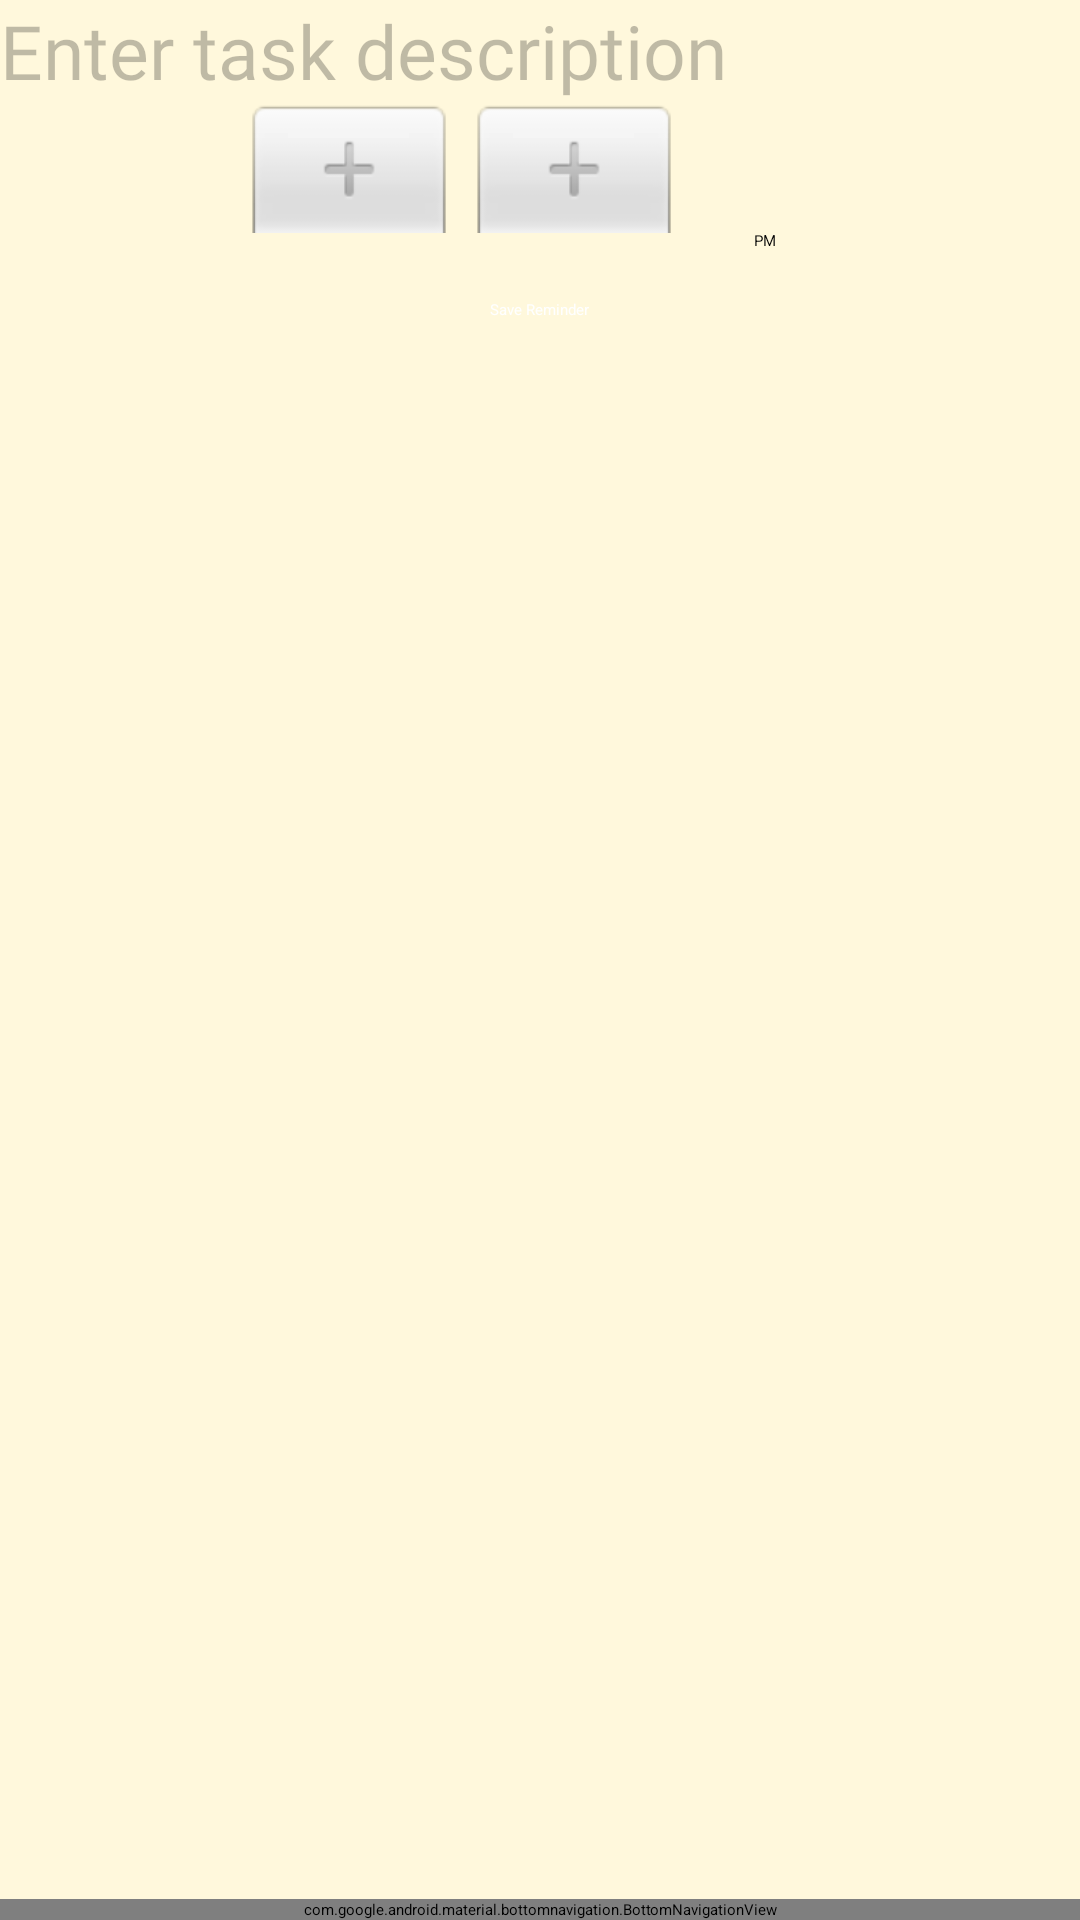

Android layout source for this screen:
<!-- AndroidManifest.xml: application theme Theme.LabExam03 -->
<!-- res/layout/activity_set_reminders.xml -->
<?xml version="1.0" encoding="utf-8"?>
<LinearLayout xmlns:android="http://schemas.android.com/apk/res/android"
    xmlns:tools="http://schemas.android.com/tools"
    android:layout_width="match_parent"
    android:layout_height="match_parent"
    xmlns:app="http://schemas.android.com/apk/res-auto"
    android:orientation="vertical"
    android:background="@color/cornsilk"
    android:padding="0dp"> 

    
    <EditText
        android:id="@+id/editTextTaskDescription"
        android:layout_width="match_parent"
        android:layout_height="wrap_content"
        android:fontFamily="@font/alatsi_regular"
        android:hint="@string/enter_task_description"
        android:inputType="text"
        android:textColor="@color/black"
        android:textColorHint="@color/semi_transparent_black"
        android:textSize="25sp"
        tools:ignore="Autofill,VisualLintTextFieldSize,TextContrastCheck" />


    
    <TimePicker
        android:id="@+id/timePicker"
        android:layout_width="wrap_content"
        android:layout_height="wrap_content"
        android:timePickerMode="spinner"
        android:layout_gravity="center_horizontal"
        android:theme="@style/CustomTimePickerTheme" />


    
    <Button
        android:id="@+id/btnSaveReminder"
        android:layout_width="wrap_content"
        android:layout_height="wrap_content"
        android:text="@string/save_reminder"
        android:textColor="@color/white"
        android:backgroundTint="@color/dark_olive_green"
        android:layout_gravity="center_horizontal"
        android:layout_marginTop="16dp" />

    
    <View
        android:layout_width="match_parent"
        android:layout_height="0dp"
        android:layout_weight="1" />

    
    <com.google.android.material.bottomnavigation.BottomNavigationView
        android:id="@+id/bottom_navigation"
        android:layout_width="match_parent"
        android:layout_height="wrap_content"
        android:background="@color/dark_olive_green"
        app:itemIconTint="@color/white"
        app:itemTextColor="@color/white"
        app:menu="@menu/bottom_nav_menu"
        tools:ignore="VisualLintBottomNav" />

</LinearLayout>
<!-- resources referenced by this layout -->
<resources>
  <color name="black">#000000</color>
  <color name="cornsilk">#FFF8DC</color>
  <color name="dark_olive_green">#556B2F</color>
  <color name="semi_transparent_black">#40000000</color>
  <color name="white">#FFFFFF</color>
  <string name="enter_task_description">Enter task description</string>
  <string name="save_reminder">Save Reminder</string>
  <style name="CustomTimePickerTheme" parent="Theme.AppCompat.Light">
          <item name="android:textColorPrimary">@color/black</item> 
          <item name="android:textColorSecondary">@color/black</item> 
          <item name="android:timePickerMode">spinner</item>
          <item name="android:background">@color/cornsilk</item> 
      </style>
</resources>
